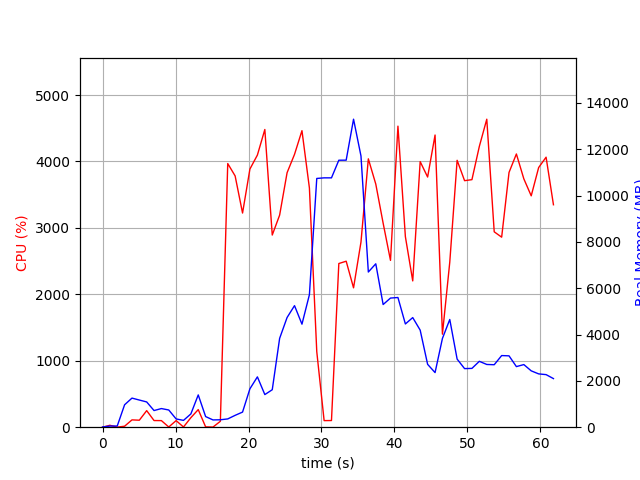

Values plotted in this chart, from the file beside it:
elapsed_time, nproc, cpu, mem_real, mem_virtual
4.887580871582031e-05, 1, 0.0, 9.406, 3186
1.006, 2, 28.8, 49.57, 158.7
2.014, 2, 1.0, 51.32, 160
3.021, 11, 14.8, 968, 5578
4.032, 6, 110.1, 1256, 4275
5.04, 9, 105.2, 1172, 5428
6.048, 8, 249.2, 1090, 6080
7.055, 3, 100.2, 719.1, 2818
8.064, 3, 99.2, 804.4, 2930
9.072, 7, 3.0, 743, 3891
10.08, 3, 99.0, 356.9, 2352
11.09, 3, 3.0, 294.2, 2308
12.1, 4, 143.5, 573.2, 2935
13.11, 9, 265.0, 1394, 5128
14.12, 4, 4.9, 458.8, 2737
15.13, 3, 2.0, 313.9, 2307
16.14, 1, 89.1, 320.5, 4183
17.15, 1, 3969, 357.4, 4893
18.17, 1, 3783, 511.7, 4909
19.18, 1, 3224, 652.5, 6773
20.19, 1, 3886, 1659, 6773
21.22, 1, 4097, 2173, 8309
22.24, 1, 4481, 1409, 8317
23.25, 1, 2893, 1618, 8901
24.27, 1, 3193, 3836, 10751
25.29, 1, 3831, 4736, 12799
26.3, 1, 4107, 5248, 12799
27.32, 1, 4464, 4447, 12799
28.34, 1, 3601, 5720, 16733
29.35, 1, 1138, 10738, 21865
30.36, 1, 99.2, 10764, 21865
31.37, 1, 100.3, 10764, 21865
32.38, 1, 2464, 11525, 21916
33.38, 1, 2499, 11527, 22058
34.39, 1, 2098, 13296, 28226
35.41, 1, 2788, 11706, 28399
36.42, 1, 4040, 6699, 28399
37.44, 1, 3660, 7054, 28507
38.45, 1, 3071, 5295, 28507
39.46, 1, 2511, 5575, 28507
40.47, 1, 4532, 5598, 28507
41.49, 1, 2868, 4457, 28507
42.5, 1, 2202, 4732, 28507
43.52, 1, 3998, 4190, 28507
44.54, 1, 3766, 2714, 28587
45.56, 1, 4398, 2357, 28587
46.57, 1, 1400, 3832, 28587
47.58, 1, 2484, 4650, 28587
48.58, 1, 4018, 2940, 28587
49.61, 1, 3711, 2529, 28607
50.61, 1, 3726, 2539, 28607
51.63, 1, 4226, 2844, 28607
52.65, 1, 4636, 2708, 28607
53.67, 1, 2941, 2697, 28607
54.69, 1, 2860, 3092, 28607
55.7, 1, 3835, 3080, 28607
56.71, 1, 4113, 2616, 28607
57.72, 1, 3739, 2703, 28607
58.74, 1, 3483, 2433, 28607
59.76, 1, 3909, 2301, 28607
... 2 more rows
